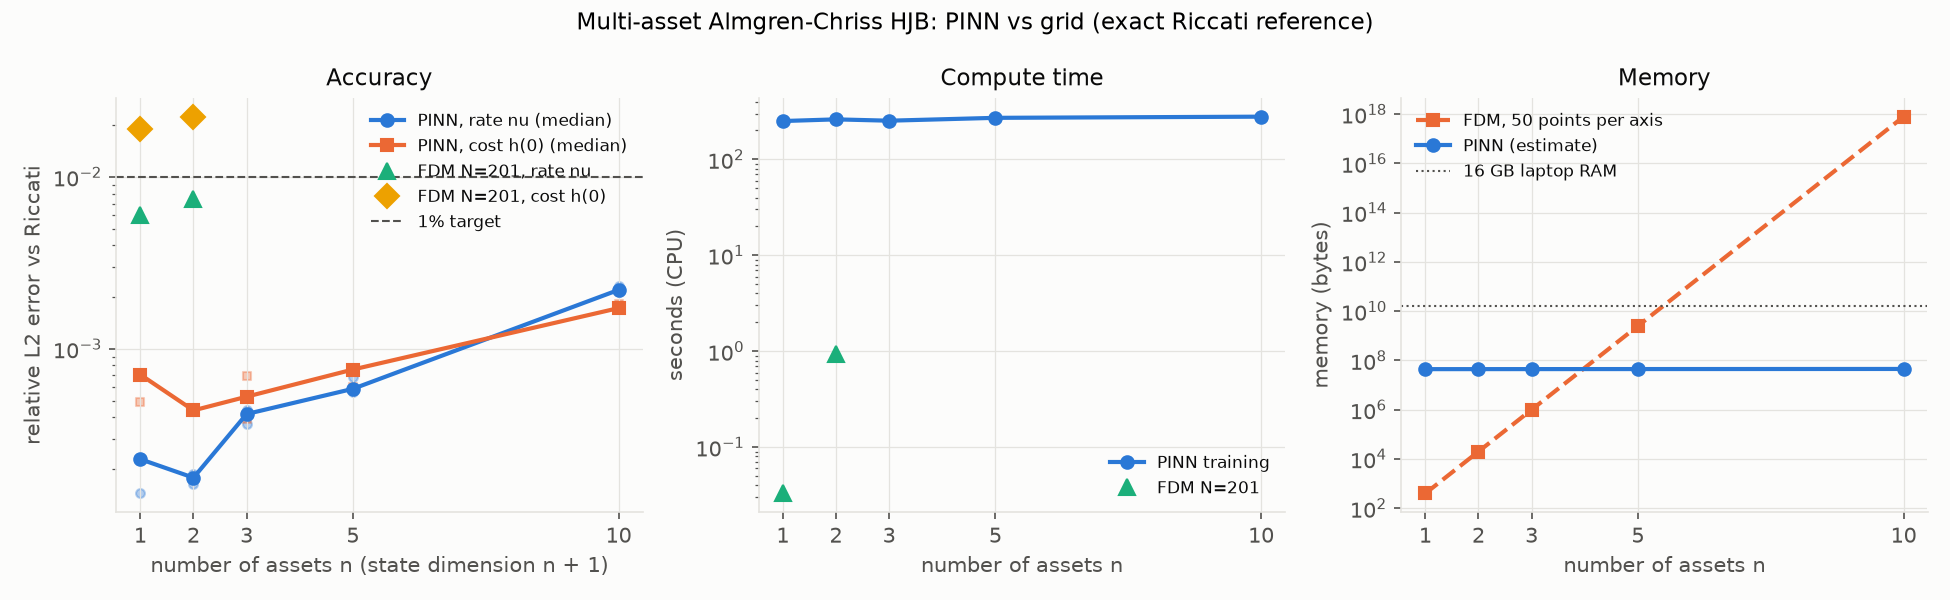

Source data for this figure (header and first rows):
method, n, state_dim, seconds, grid_points, memory_est_bytes, rel_err_h_t0, rel_err_h_t0.25, rel_err_h_t0.5, rel_err_h_t0.75, rel_err_h_t0.9, rel_err_h0, rel_err_nu, traj_err, excess_cost, excess_cost_max, integrator_bias, pass_1pct, rel_err_h0_richardson, seed, n_params, n_colloc, final_loss
fdm_N101, 1, 2, 0.01712, 101.0, 808.0, 0.03828, 0.03651, 0.03175, 0.02098, 0.009976, 0.03828, 0.01206, 0.2151, 0.03059, 0.2047, 6.152237008727468e-08, False, , , , , 
fdm_N201, 1, 2, 0.03297, 201.0, 1608, 0.0191, 0.0182, 0.01569, 0.01036, 0.004917, 0.0191, 0.006013, 0.1993, 0.01898, 0.1612, 6.152237008727468e-08, False, 0.0001941, , , , 
pinn_ref, 1, 2, 250.7, , 44217152, 0.0007175, 0.0007007, 0.0004578, 0.000318, 0.0001924, 0.0007175, 0.000228, 0.005816, 1.580414761607196e-05, 0.0001608, 6.152237008727468e-08, True, , 0.0, 12737, 4096, 3.372445029002912e-06
pinn_ref, 1, 2, 255, , 44217152, 0.0007077, 0.0006951, 0.0004928, 0.0003442, 0.0001929, 0.0007077, 0.0002326, 0.005291, 1.4965766618679765e-05, 0.0001546, 6.152237008727468e-08, True, , 1.0, 12737, 4096, 3.576694066461197e-06
pinn_ref, 1, 2, 245.4, , 44217152, 0.0004935, 0.0004189, 0.0002626, 0.0001761, 0.0001196, 0.0004935, 0.0001442, 0.002386, 3.3953108105277963e-06, 3.352045679339e-05, 6.152237008727468e-08, True, , 2.0, 12737, 4096, 2.9814804925619248e-06
fdm_N101, 2, 3, 0.1705, 10201, 81608, 0.04472, 0.04377, 0.03919, 0.02787, 0.01475, 0.04472, 0.01472, 0.05191, 0.003868, 0.01454, 5.967479443924617e-08, False, , , , , 
fdm_N201, 2, 3, 0.9393, 40401, 323208, 0.0224, 0.02194, 0.0196, 0.01392, 0.007369, 0.0224, 0.007389, 0.02631, 0.001012, 0.003886, 5.967479443924617e-08, False, 0.000144, , , , 
pinn_ref, 2, 3, 260.9, , 44303168, 0.0004382, 0.0003571, 0.0002768, 0.0001949, 0.0001168, 0.0004382, 0.0001881, 0.0003221, 1.2479443467494633e-07, 3.939675226050099e-07, 5.967479443924617e-08, True, , 0.0, 12801, 4096, 1.5998288305156822e-06
pinn_ref, 2, 3, 282, , 44303168, 0.0004436, 0.0003762, 0.0002433, 0.0001509, 0.0001471, 0.0004436, 0.0001779, 0.0003505, 1.3481761110822887e-07, 7.503178216516915e-07, 5.967479443924617e-08, True, , 1.0, 12801, 4096, 1.3731534485616042e-06
pinn_ref, 2, 3, 256.1, , 44303168, 0.0004298, 0.0003612, 0.0002098, 0.0001461, 0.0001298, 0.0004298, 0.0001635, 0.0003045, 1.6626286969412263e-07, 5.315691526952548e-07, 5.967479443924617e-08, True, , 2.0, 12801, 4096, 1.3593373771898015e-06
fdm_N50_estimate, 3, 4, , 125000, 1000000, , , , , , , , , , , , , , , , , 
pinn_ref, 3, 4, 252.7, , 44389184, 0.0006909, 0.00051, 0.000295, 0.0001582, 0.0001144, 0.0006909, 0.0004403, 0.0007411, 2.908088372777229e-07, 1.459549217264211e-06, 1.0061958399809612e-07, True, , 0.0, 12865, 4096, 1.7212398435668958e-06
pinn_ref, 3, 4, 253.7, , 44389184, 0.0005266, 0.0004351, 0.0003425, 0.0002044, 0.000164, 0.0005266, 0.0004174, 0.0004365, 1.5968997292281627e-07, 4.043199306469347e-07, 1.0061958399809612e-07, True, , 1.0, 12865, 4096, 2.5501421663297286e-06
pinn_ref, 3, 4, 251, , 44389184, 0.0003905, 0.0002384, 0.0001769, 0.0001724, 0.0001561, 0.0003905, 0.0003647, 0.0003041, 2.433298258885941e-07, 4.981987586916148e-07, 1.0061958399809612e-07, True, , 2.0, 12865, 4096, 2.5587884387314013e-06
fdm_N50_estimate, 5, 6, , 312500000, 2500000000, , , , , , , , , , , , , , , , , 
pinn_ref, 5, 6, 258.1, , 44561216, 0.0007577, 0.0005343, 0.0003573, 0.0002604, 0.0001981, 0.0007577, 0.0005592, 0.0005636, 6.360640193214806e-07, 1.546137760266575e-06, 1.1208267869378119e-07, True, , 0.0, 12993, 4096, 3.19064066733469e-06
pinn_ref, 5, 6, 270.7, , 44561216, 0.0007635, 0.0005095, 0.0004863, 0.0003196, 0.0002443, 0.0007635, 0.0006861, 0.0007506, 1.0764184396161447e-06, 2.1141682395864336e-06, 1.1208267869378119e-07, True, , 1.0, 12993, 4096, 5.4515536581232245e-06
pinn_ref, 5, 6, 287.3, , 44561216, 0.0005991, 0.0004672, 0.0004274, 0.0002444, 0.000188, 0.0005991, 0.000585, 0.0005056, 5.342530653651423e-07, 1.3094515027844977e-06, 1.1208267869378119e-07, True, , 2.0, 12993, 4096, 3.564805738083192e-06
fdm_N50_estimate, 10, 11, , 9.765625e+16, 7.8125e+17, , , , , , , , , , , , , , , , , 
pinn_ref, 10, 11, 278.4, , 44991296, 0.001725, 0.001215, 0.0008527, 0.0004866, 0.0003137, 0.001725, 0.002306, 0.001671, 7.847437247399113e-06, 1.3024653287008192e-05, 1.700404070881234e-07, True, , 0.0, 13313, 4096, 6.450581128575669e-06
pinn_ref, 10, 11, 270.9, , 44991296, 0.00182, 0.00116, 0.0008122, 0.0004925, 0.0002786, 0.00182, 0.002201, 0.001973, 8.446514602589162e-06, 2.0291905088898332e-05, 1.700404070881234e-07, True, , 1.0, 13313, 4096, 5.706047657933495e-06
pinn_ref, 10, 11, 279.7, , 44991296, 0.001707, 0.001106, 0.0008213, 0.0004809, 0.0002909, 0.001707, 0.00213, 0.002393, 9.323565578289728e-06, 2.4697099066273154e-05, 1.700404070881234e-07, True, , 2.0, 13313, 4096, 6.4949382270478406e-06
